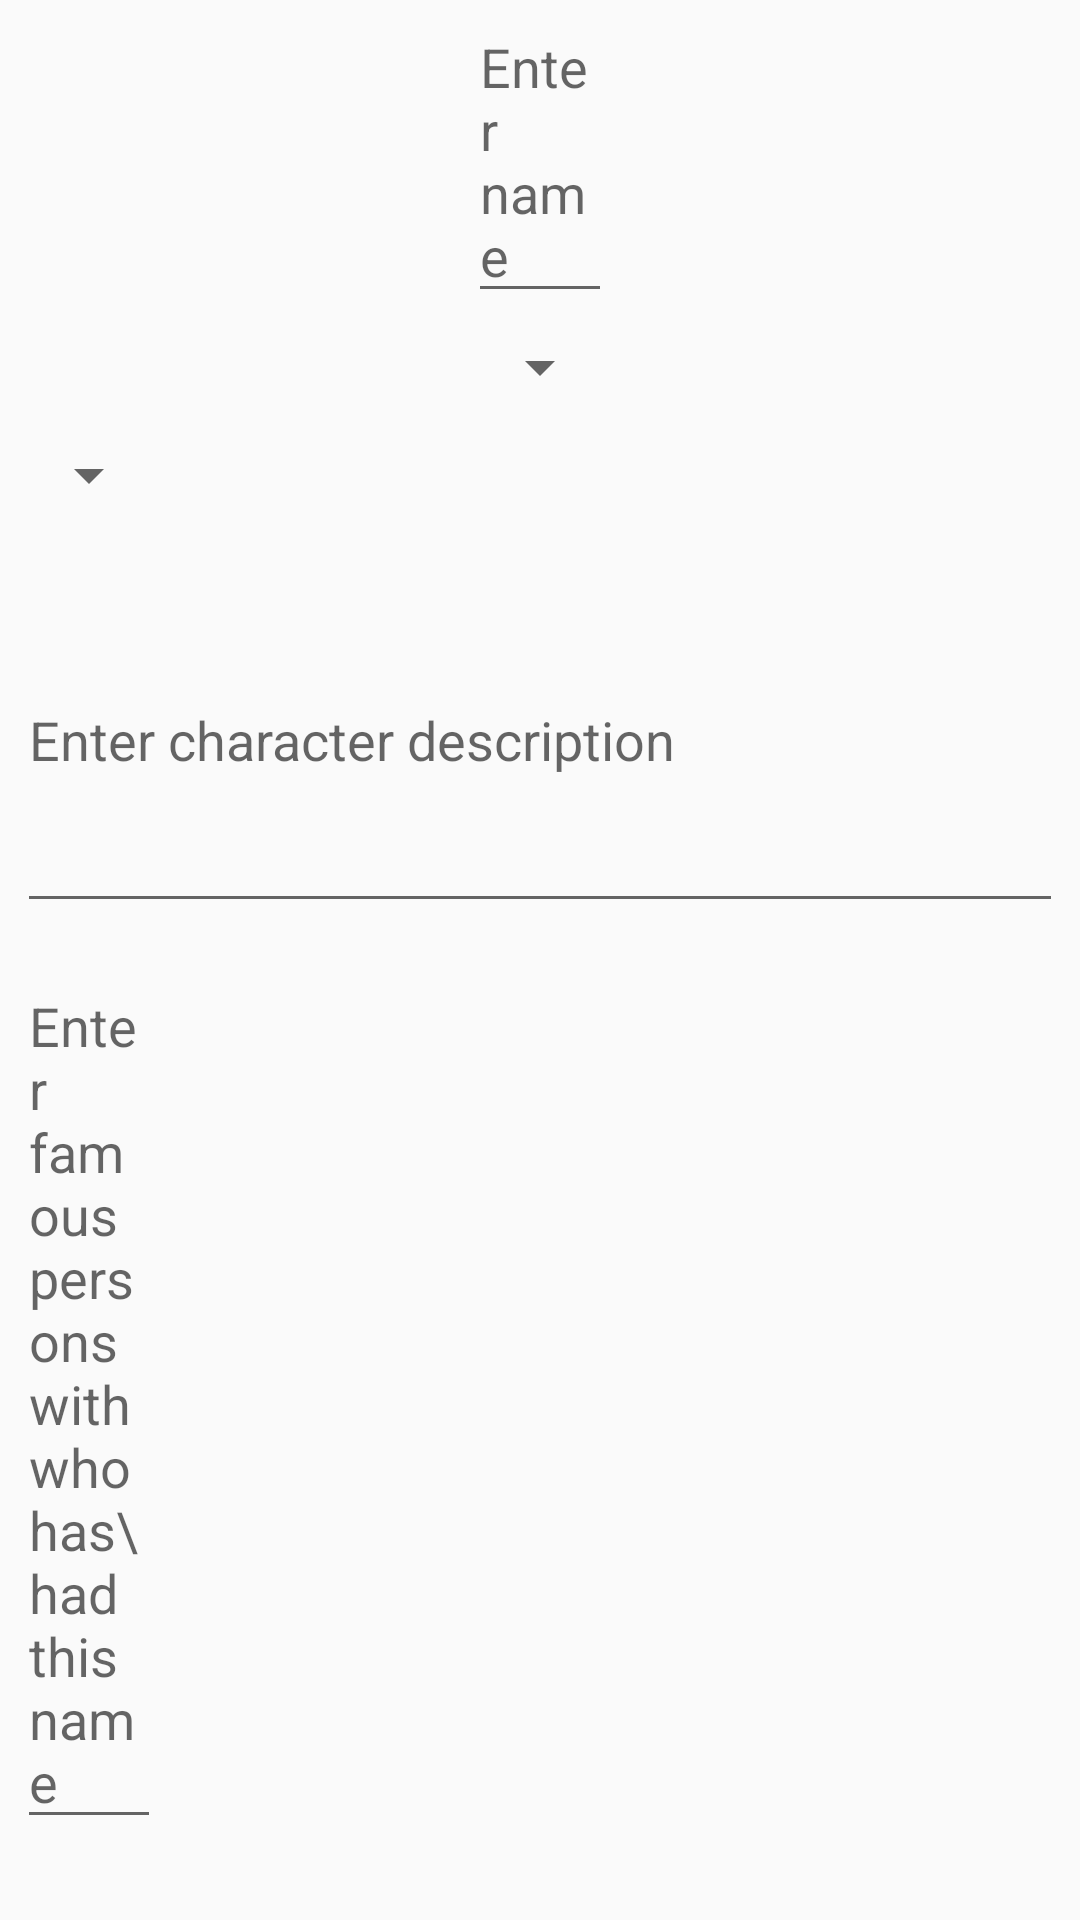

Here is an Android app screen rendered from its layout file. Give the layout XML and the strings, colors and styles it references.
<!-- AndroidManifest.xml: activity theme AppTheme -->
<!-- res/layout/fragment_add_name.xml -->
<RelativeLayout xmlns:android="http://schemas.android.com/apk/res/android"
    xmlns:tools="http://schemas.android.com/tools" android:layout_width="match_parent"
    android:layout_height="match_parent" android:paddingLeft="@dimen/activity_horizontal_margin"
    android:paddingRight="@dimen/activity_horizontal_margin"
    android:paddingTop="@dimen/activity_vertical_margin"
    android:paddingBottom="@dimen/activity_vertical_margin" tools:showIn="@layout/activity_add_name"
    tools:context="com.nomprenom2.view.AddNameActivityFragment">

    <EditText
        android:layout_width="wrap_content"
        android:layout_height="wrap_content"
        android:textAppearance="?android:attr/textAppearanceMedium"
        android:hint="Enter name"
        android:id="@+id/name_tw"
        android:layout_alignParentTop="true"
        android:layout_alignLeft="@+id/sex_spinner"
        android:layout_alignStart="@+id/sex_spinner"
        android:layout_alignRight="@+id/sex_spinner"
        android:layout_alignEnd="@+id/sex_spinner" />

    <Spinner
        android:layout_width="wrap_content"
        android:layout_height="wrap_content"
        android:id="@+id/sex_spinner"
        android:layout_below="@+id/name_tw"
        android:layout_centerHorizontal="true"
        android:spinnerMode="dropdown"
        android:layout_margin="6dp" />

    <Spinner
        android:layout_width="wrap_content"
        android:layout_height="wrap_content"
        android:id="@+id/zod_spinner"
        android:layout_alignParentLeft="true"
        android:layout_alignParentStart="true"
        android:layout_below="@+id/sex_spinner"
        android:spinnerMode="dropdown"
        android:layout_margin="6dp" />

    <EditText
        android:layout_width="wrap_content"
        android:layout_height="wrap_content"
        android:hint="Enter character description"
        android:id="@+id/character_tw"
        android:layout_below="@+id/zod_spinner"
        android:layout_alignParentLeft="true"
        android:layout_alignParentStart="true"
        android:layout_alignParentRight="true"
        android:layout_alignParentEnd="true"
        android:lines="5"
        android:layout_margin="6dp" />

    <EditText
        android:layout_width="wrap_content"
        android:layout_height="wrap_content"
        android:hint="Enter famous persons with who has\had this name"
        android:id="@+id/fam_tw"
        android:layout_alignParentLeft="true"
        android:layout_alignParentStart="true"
        android:layout_below="@+id/character_tw"
        android:lines="3"
        android:layout_marginLeft="6dp"
        android:layout_marginTop="6dp"
        android:layout_marginBottom="6dp"
        android:layout_alignRight="@+id/zod_spinner"
        android:layout_alignEnd="@+id/zod_spinner" />


</RelativeLayout>
<!-- res/layout/activity_add_name.xml (included above) -->
<?xml version="1.0" encoding="utf-8"?>
<RelativeLayout
    xmlns:android="http://schemas.android.com/apk/res/android"
    xmlns:tools="http://schemas.android.com/tools" android:layout_width="match_parent"
    android:layout_height="match_parent" android:fitsSystemWindows="true"
    tools:context="com.nomprenom2.view.AddNameActivity">

    <android.support.v7.widget.Toolbar
        android:id="@+id/my_toolbar"
        android:layout_width="match_parent"
        android:layout_height="?attr/actionBarSize"
        android:background="?attr/colorPrimary"
        android:theme="@style/Theme.AppCompat.NoActionBar"/>

    <include layout="@layout/content_add_name"
        android:layout_below="@+id/my_toolbar"
        android:layout_height="wrap_content"
        android:layout_width="match_parent"
        android:layout_margin="16dp"/>

</RelativeLayout>
<!-- res/layout/content_add_name.xml (included above) -->
<?xml version="1.0" encoding="utf-8"?>
<RelativeLayout xmlns:android="http://schemas.android.com/apk/res/android"
    xmlns:app="http://schemas.android.com/apk/res-auto"
    xmlns:tools="http://schemas.android.com/tools"
    android:layout_width="match_parent"
    android:layout_height="match_parent"
    app:layout_behavior="@string/appbar_scrolling_view_behavior"
    tools:context=".view.MainActivity"
    android:descendantFocusability="beforeDescendants"
    android:focusableInTouchMode="true"
    android:layout_marginBottom="16dp">

    <EditText
        android:layout_width="wrap_content"
        android:layout_height="wrap_content"
        android:textAppearance="?android:attr/textAppearanceMedium"
        android:hint="@string/enter_name"
        android:id="@+id/name_tw"
        android:layout_alignParentTop="true"
        android:layout_marginBottom="16dp"/>

    <fragment
        android:name="com.nomprenom2.view.NameParamsFragment"
        android:id="@+id/name_params_fragment"
        android:layout_height="wrap_content"
        android:layout_width="match_parent"
        android:layout_below="@+id/name_tw"
        tools:layout="@layout/fragment_name_params" />

    <EditText
        android:layout_width="wrap_content"
        android:layout_height="wrap_content"
        android:id="@+id/name_descr"
        android:layout_below="@+id/name_params_fragment"
        android:layout_alignRight="@+id/name_params_fragment"
        android:layout_alignEnd="@+id/name_params_fragment"
        android:layout_alignParentLeft="true"
        android:layout_alignParentStart="true"
        android:enabled="true"
        android:focusable="true"
        android:hint="@string/enter_name_description"
        android:inputType="text|textMultiLine"
        android:lines="5"
        android:gravity="center_vertical|center_horizontal" />

</RelativeLayout>
<!-- res/layout/fragment_name_params.xml (included above) -->
<RelativeLayout xmlns:android="http://schemas.android.com/apk/res/android"
    xmlns:tools="http://schemas.android.com/tools" android:layout_width="match_parent"
    android:layout_height="match_parent" tools:context="com.nomprenom2.view.NameParamsFragment"
    android:animateLayoutChanges="true"
    android:layout_marginBottom="16dp">

    <Spinner
        android:layout_width="wrap_content"
        android:layout_height="wrap_content"
        android:id="@+id/sex_spinner"
        android:layout_alignParentLeft="true"
        android:layout_alignParentStart="true"
        android:layout_alignParentRight="true"
        android:layout_alignParentEnd="true"
        android:spinnerMode="dropdown"
        android:layout_marginBottom="16dp"/>

    <Spinner
        android:layout_width="wrap_content"
        android:layout_height="wrap_content"
        android:id="@+id/zodiac_spinner"
        android:layout_below="@+id/sex_spinner"
        android:layout_centerHorizontal="true"
        android:layout_alignParentLeft="true"
        android:layout_alignParentStart="true"
        android:layout_alignParentRight="true"
        android:layout_alignParentEnd="true"
        android:layout_marginBottom="16dp"/>

    <Button
        android:text="@string/select_region_button"
        android:id="@+id/select_region_button"
        android:layout_width="wrap_content"
        android:layout_height="wrap_content"
        android:layout_below="@+id/zodiac_spinner"
        android:layout_alignParentLeft="true"
        android:layout_alignParentStart="true"
        android:layout_alignRight="@+id/sex_spinner"
        android:layout_alignEnd="@+id/sex_spinner"
        android:clickable="true"
        android:layout_marginBottom="16dp"/>
    <ScrollView
        android:layout_width="fill_parent"
        android:layout_height="wrap_content"
        android:layout_below="@+id/select_region_button"
        android:layout_alignParentLeft="true"
        android:layout_alignParentStart="true"
        android:layout_alignParentRight="true"
        android:layout_alignParentEnd="true">
        <LinearLayout
            android:orientation="vertical"
            android:layout_width="match_parent"
            android:layout_height="wrap_content"
            android:id="@+id/fragment_container"/>
    </ScrollView>

</RelativeLayout>
<!-- resources referenced by this layout -->
<resources>
  <string name="enter_name">Enter name</string>
  <string name="enter_name_description">Enter name description</string>
  <string name="select_region_button">Select name region</string>
  <style name="AppTheme" parent="Theme.AppCompat.Light.NoActionBar">
          
          <item name="android:windowContentTransitions" tools:targetApi="lollipop">true</item>
          <item name="android:windowActivityTransitions" tools:targetApi="lollipop">true</item>
          <item name="android:windowEnterTransition" tools:targetApi="lollipop">@transition/explode</item>
          
          <item name="android:windowSharedElementEnterTransition" tools:targetApi="lollipop">
              @transition/change_image_transform</item>
          <item name="android:windowSharedElementExitTransition" tools:targetApi="lollipop">
              @transition/change_image_transform</item>
      </style>
</resources>
